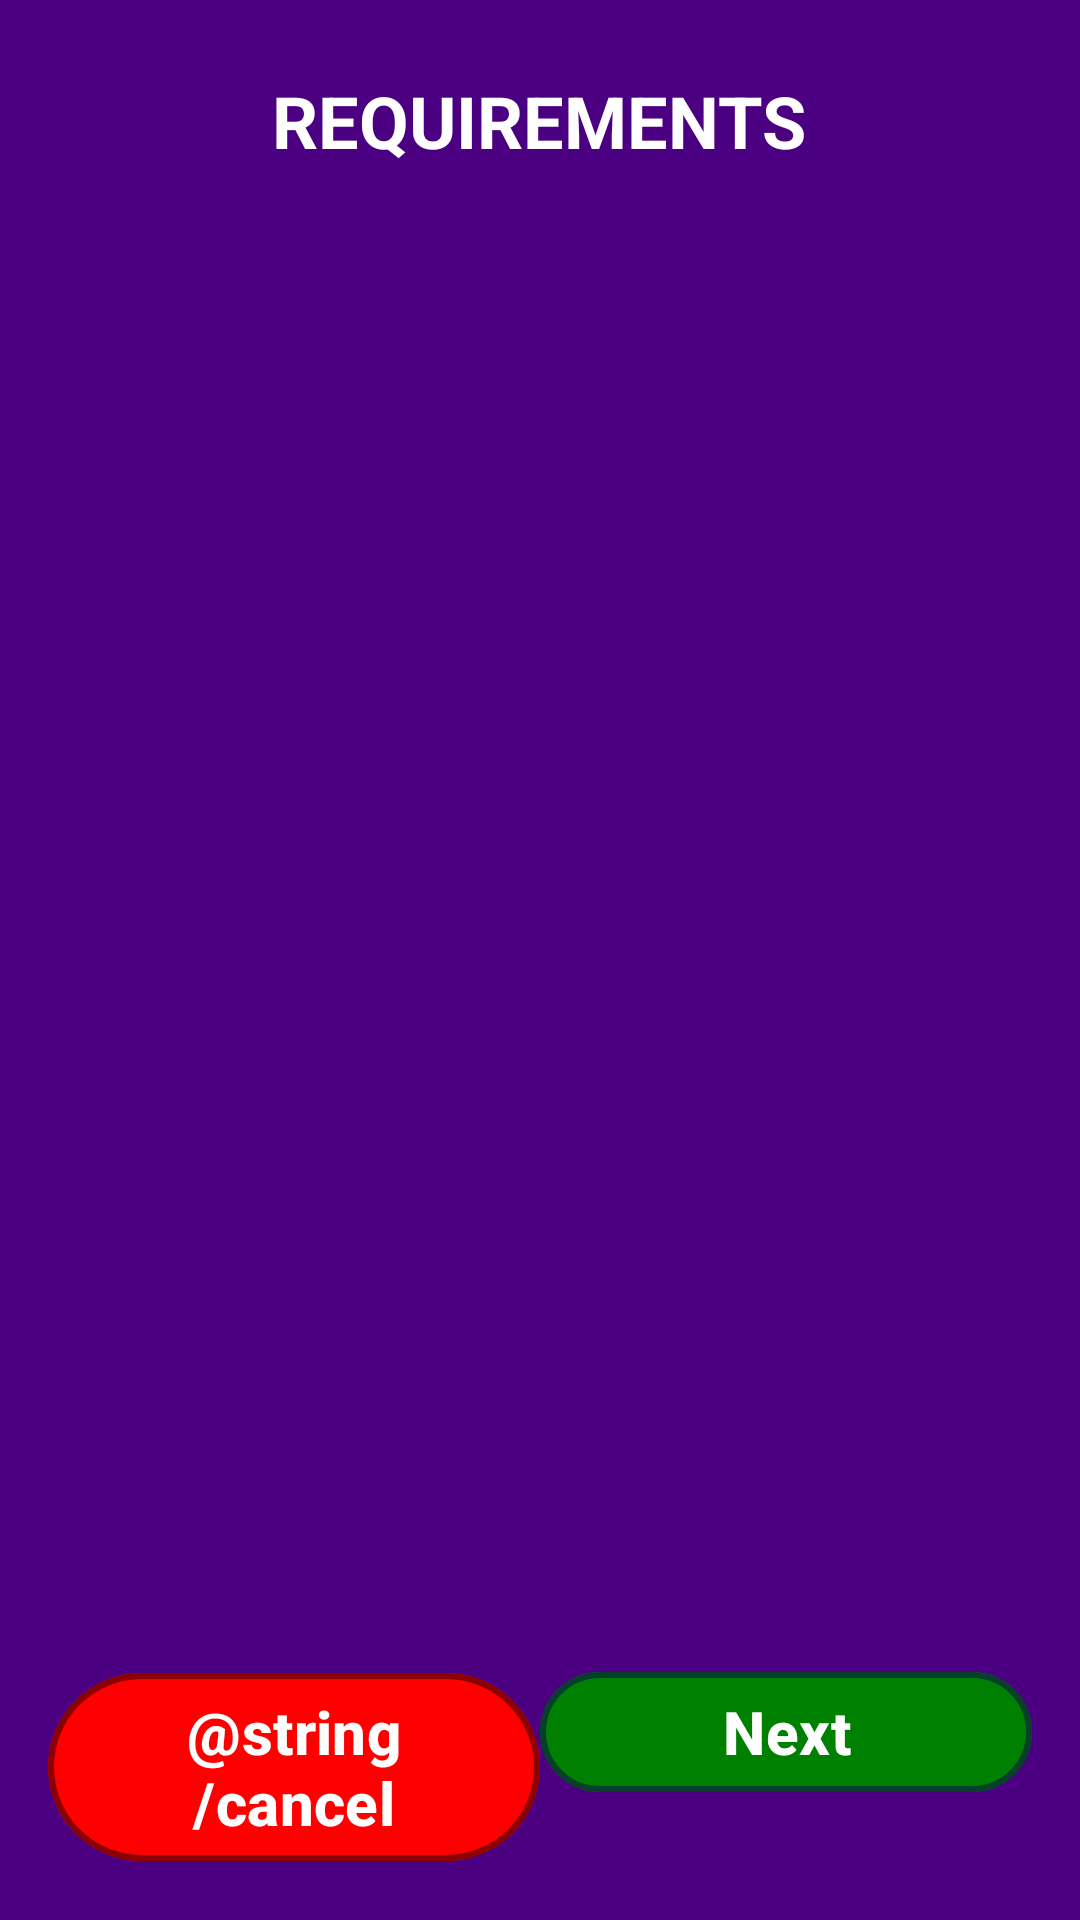

Write the Android layout XML for this screen, with the resource values it uses.
<!-- AndroidManifest.xml: application theme Theme.Timetabler -->
<!-- res/layout/activity_requirements_screen.xml -->
<?xml version="1.0" encoding="utf-8"?>
<LinearLayout
    xmlns:android="http://schemas.android.com/apk/res/android"
    xmlns:app="http://schemas.android.com/apk/res-auto"
    xmlns:tools="http://schemas.android.com/tools"
    android:layout_width="match_parent"
    android:layout_height="match_parent"
    android:orientation="vertical"
    android:background="@color/purple"
    android:padding="16dp"
    tools:context=".MainActivity">

    <RelativeLayout
        android:id="@+id/loadingOverlay"
        android:layout_width="match_parent"
        android:layout_height="match_parent"
        android:visibility="gone"
        android:background="@color/purple"> 

        <ProgressBar
            android:layout_width="wrap_content"
            android:layout_height="wrap_content"
            android:layout_centerInParent="true" />
    </RelativeLayout>

    <RelativeLayout
        android:layout_width="match_parent"
        android:layout_height="wrap_content"
        android:padding="8dp">

        <TextView
            android:id="@+id/title"
            android:layout_width="wrap_content"
            android:layout_height="wrap_content"
            android:text="REQUIREMENTS"
            android:textColor="#FFFFFF"
            android:textSize="24sp"
            android:textStyle="bold"
            android:gravity="center"
            android:layout_centerHorizontal="true"
            />


    </RelativeLayout>


    <ScrollView
        android:layout_width="match_parent"
        android:layout_height="0dp"
        android:layout_weight="1">

        <GridLayout
            android:id="@+id/gridRequirementLayout"
            android:layout_width="match_parent"
            android:layout_height="wrap_content"
            android:columnCount="2"
            android:orientation="horizontal"
            android:contentDescription="ride + spinner layout grid">
        </GridLayout>

    </ScrollView>
    <LinearLayout
        android:layout_width="match_parent"
        android:layout_height="wrap_content"
        android:orientation="horizontal"
        android:layout_marginTop="16dp">

        <com.google.android.material.button.MaterialButton
            android:id="@+id/requirementCancel"
            android:layout_width="0dp"
            android:layout_height="wrap_content"
            android:layout_weight="1"
            android:text="@string/cancel"
            android:textColor="@color/white"
            android:textSize="20sp"
            android:textStyle="bold"
            app:strokeColor="@color/darkRed"
            app:strokeWidth="2dp"
            app:backgroundTint="@color/red" />

        <com.google.android.material.button.MaterialButton
            android:id="@+id/requirementConfirm"
            android:layout_width="0dp"
            android:layout_height="wrap_content"
            android:layout_weight="1"
            android:text="Next"
            android:textColor="@color/white"
            android:textSize="20sp"
            android:textStyle="bold"
            app:strokeColor="@color/darkGreen"
            app:backgroundTint="@color/green"
            app:strokeWidth="2dp" />
    </LinearLayout>

</LinearLayout>
<!-- resources referenced by this layout -->
<resources>
  <color name="darkGreen">#06402B</color>
  <color name="darkRed"> #8B0000</color>
  <color name="green"> #008000</color>
  <color name="purple">#4B0082</color>
  <color name="red"> #FF0000</color>
  <color name="white">#FFFFFFFF</color>
  <style name="Theme.Timetabler" parent="Base.Theme.Timetabler" />
  <style name="Base.Theme.Timetabler" parent="Theme.Material3.DayNight.NoActionBar">
          
          
      </style>
</resources>
